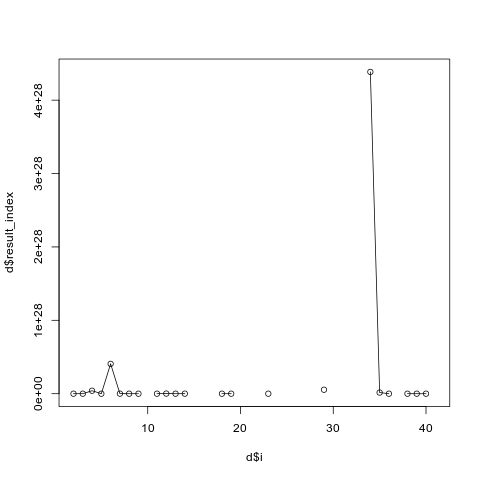

Values plotted in this chart, from the file beside it:
i, result_index
2, 1354
3, 58747727093397
4, 4.0382013035325e+26
5, 37828
6, 4.06770504795566e+27
7, 5.13102997208783e+24
8, 7.30412944931996e+23
9, 2575693168343689216
10, Inf
11, 70160617795545376
12, 1.3957669843352e+25
13, 87088114745310
14, 2.52264837209718e+24
15, Inf
16, Inf
17, Inf
18, 29773001004220514304
19, 43730077555389906944
20, Inf
21, Inf
22, Inf
23, 1.50136655868065e+24
24, Inf
25, Inf
26, Inf
27, Inf
28, Inf
29, 5.39999981102688e+26
30, Inf
31, Inf
32, Inf
33, Inf
34, 4.38503374113337e+28
35, 1.54224167359679e+26
36, 157764632420232
37, Inf
38, 1.00182164147221e+23
39, 1421209559358448640
40, 9.60444494674e+19
41, Inf
